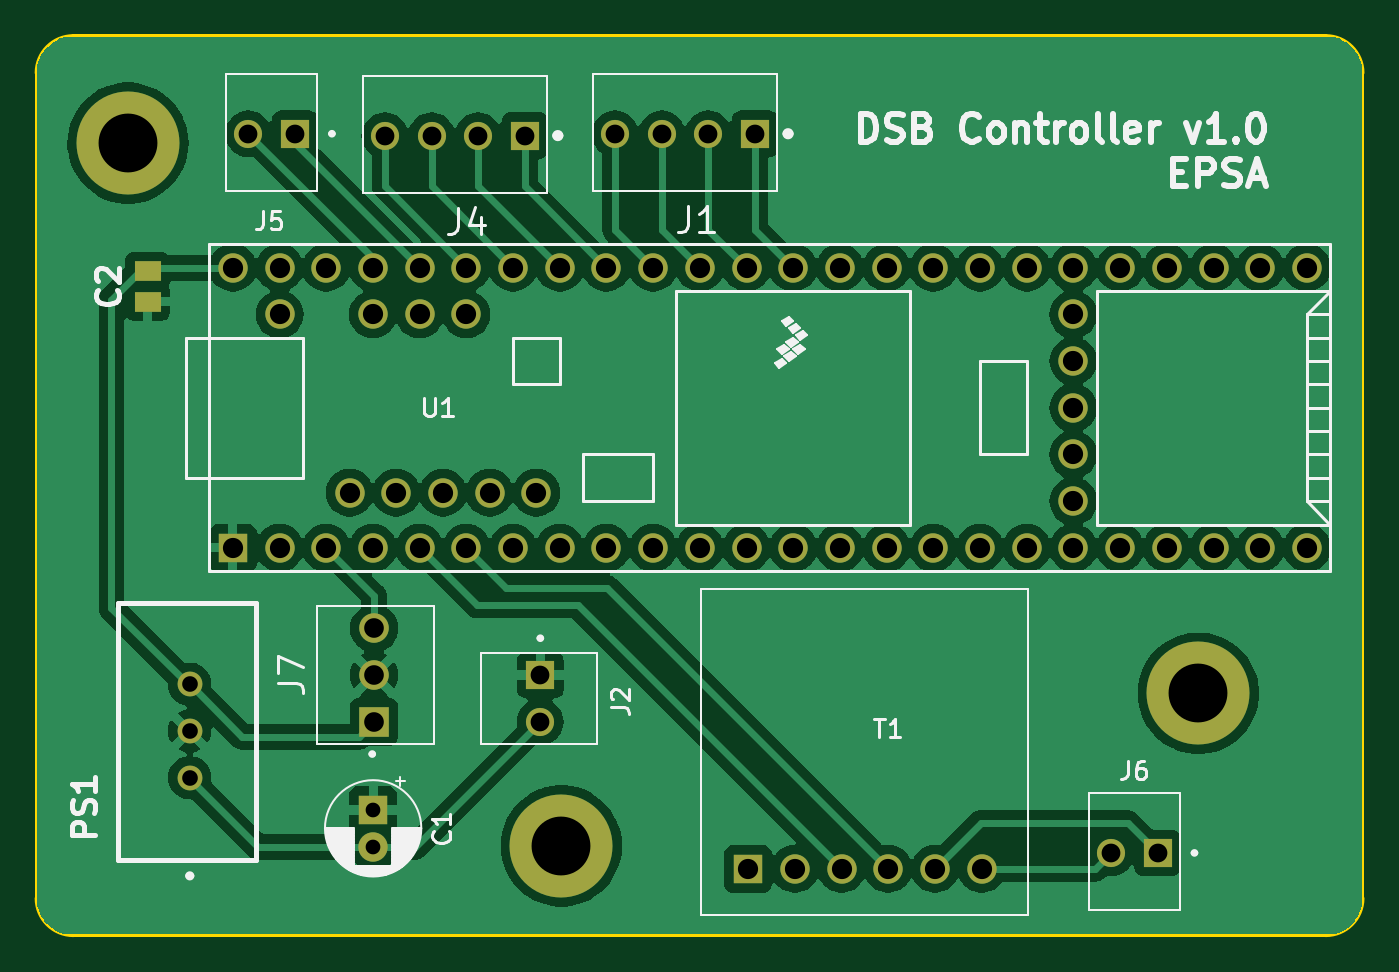
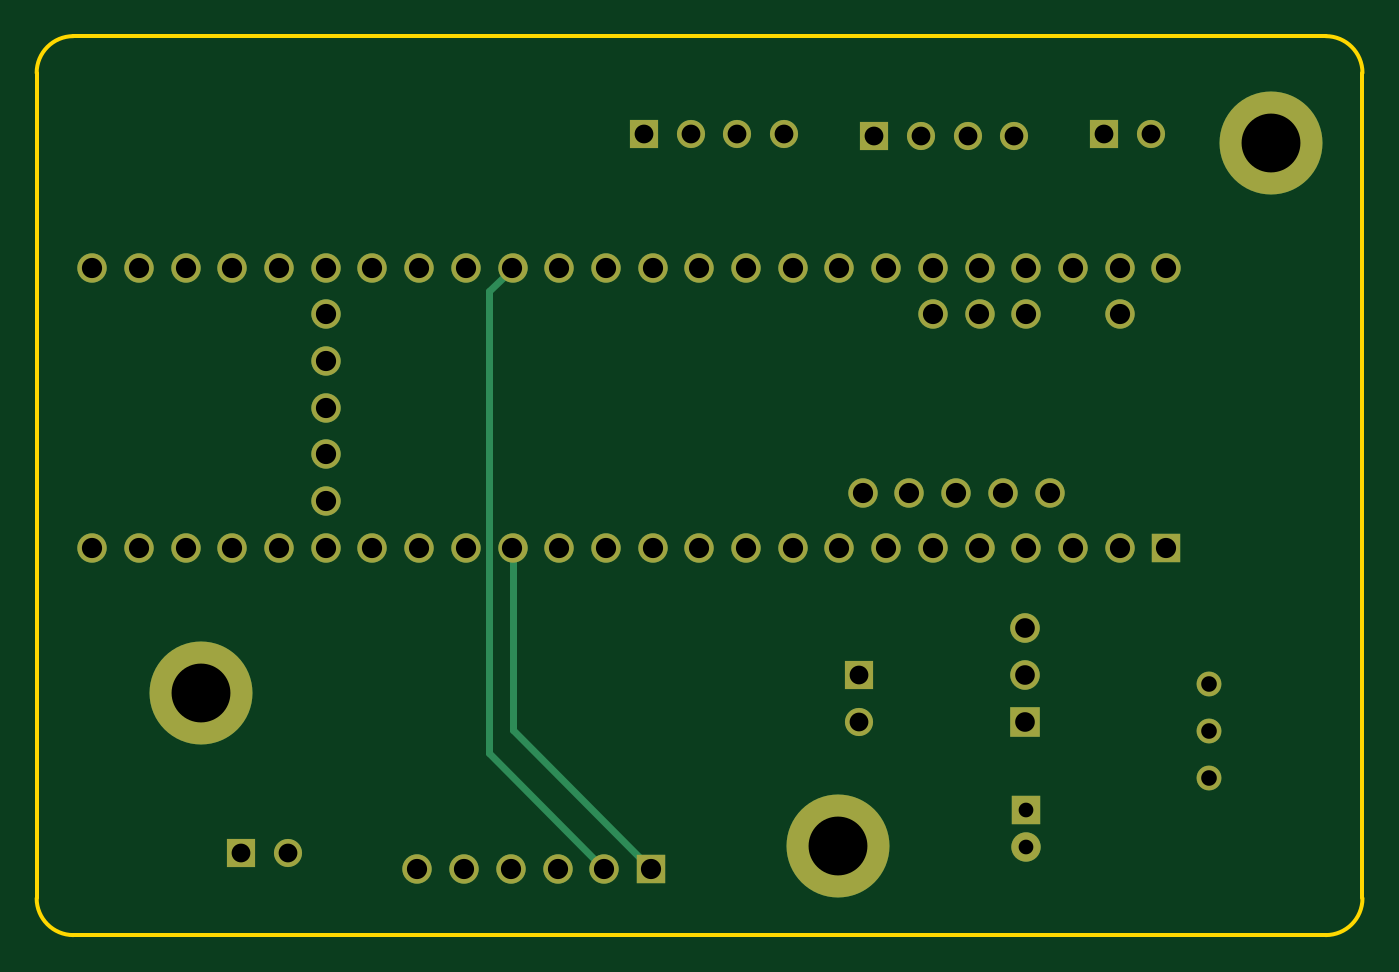
Circuit board: 11 layer files. Board 72.1 x 48.9 mm.
- bottom_copper: Screen Control-B_Cu.gbr (8402 bytes)
- bottom_mask: Screen Control-B_Mask.gbr (3302 bytes)
- paste: Screen Control-B_Paste.gbr (457 bytes)
- bottom_silk: Screen Control-B_Silkscreen.gbr (458 bytes)
- outline: Screen Control-Edge_Cuts.gbr (997 bytes)
- top_copper: Screen Control-F_Cu.gbr (132052 bytes)
- top_mask: Screen Control-F_Mask.gbr (3402 bytes)
- paste: Screen Control-F_Paste.gbr (557 bytes)
- top_silk: Screen Control-F_Silkscreen.gbr (33370 bytes)
- drill: Screen Control-NPTH.drl (265 bytes)
- drill: Screen Control-PTH.drl (2054 bytes)

=== bottom_copper: Screen Control-B_Cu.gbr (8402 bytes, source omitted) ===
=== bottom_mask: Screen Control-B_Mask.gbr ===
%TF.GenerationSoftware,KiCad,Pcbnew,8.0.2*%
%TF.CreationDate,2024-06-16T16:36:44+02:00*%
%TF.ProjectId,Screen Control,53637265-656e-4204-936f-6e74726f6c2e,rev?*%
%TF.SameCoordinates,Original*%
%TF.FileFunction,Soldermask,Bot*%
%TF.FilePolarity,Negative*%
%FSLAX46Y46*%
G04 Gerber Fmt 4.6, Leading zero omitted, Abs format (unit mm)*
G04 Created by KiCad (PCBNEW 8.0.2) date 2024-06-16 16:36:44*
%MOMM*%
%LPD*%
G01*
G04 APERTURE LIST*
%ADD10R,1.610000X1.610000*%
%ADD11C,1.610000*%
%ADD12C,5.600000*%
%ADD13R,1.530000X1.530000*%
%ADD14C,1.530000*%
%ADD15C,1.350000*%
%ADD16R,1.600000X1.600000*%
%ADD17C,1.600000*%
G04 APERTURE END LIST*
D10*
%TO.C,J7*%
X129590800Y-93624400D03*
D11*
X129590800Y-91084400D03*
X129590800Y-88544400D03*
%TD*%
D12*
%TO.C,*%
X139776200Y-100380800D03*
%TD*%
D13*
%TO.C,J2*%
X138633200Y-91084400D03*
D14*
X138633200Y-93624400D03*
%TD*%
D13*
%TO.C,J4*%
X137795000Y-61747400D03*
D14*
X135255000Y-61747400D03*
X132715000Y-61747400D03*
X130175000Y-61747400D03*
%TD*%
D15*
%TO.C,PS1*%
X119561600Y-96668200D03*
X119561600Y-94128200D03*
X119561600Y-91588200D03*
%TD*%
D12*
%TO.C,*%
X174421800Y-92075000D03*
%TD*%
D16*
%TO.C,C1*%
X129540000Y-98425000D03*
D17*
X129540000Y-100425000D03*
%TD*%
D13*
%TO.C,J1*%
X150317200Y-61645800D03*
D14*
X147777200Y-61645800D03*
X145237200Y-61645800D03*
X142697200Y-61645800D03*
%TD*%
D12*
%TO.C,*%
X116205000Y-62153800D03*
%TD*%
D13*
%TO.C,J5*%
X125298200Y-61645800D03*
D14*
X122758200Y-61645800D03*
%TD*%
D13*
%TO.C,J6*%
X172212000Y-100761800D03*
D14*
X169672000Y-100761800D03*
%TD*%
D16*
%TO.C,T1*%
X149936200Y-101625400D03*
D17*
X152476200Y-101625400D03*
X155016200Y-101625400D03*
X157556200Y-101625400D03*
X160096200Y-101625400D03*
X162636200Y-101625400D03*
%TD*%
D16*
%TO.C,U1*%
X121908581Y-84170000D03*
D17*
X124448581Y-84170000D03*
X126988581Y-84170000D03*
X129528581Y-84170000D03*
X132068581Y-84170000D03*
X134608581Y-84170000D03*
X137148581Y-84170000D03*
X139688581Y-84170000D03*
X142228581Y-84170000D03*
X144768581Y-84170000D03*
X147308581Y-84170000D03*
X149848581Y-84170000D03*
X152388581Y-84170000D03*
X154928581Y-84170000D03*
X157468581Y-84170000D03*
X160008581Y-84170000D03*
X162548581Y-84170000D03*
X165088581Y-84170000D03*
X167628581Y-84170000D03*
X170168581Y-84170000D03*
X172708581Y-84170000D03*
X175248581Y-84170000D03*
X177788581Y-84170000D03*
X180328581Y-84170000D03*
X167628581Y-81630000D03*
X167628581Y-79090000D03*
X167628581Y-76550000D03*
X167628581Y-74010000D03*
X167628581Y-71470000D03*
X180328581Y-68930000D03*
X177788581Y-68930000D03*
X175248581Y-68930000D03*
X172708581Y-68930000D03*
X170168581Y-68930000D03*
X167628581Y-68930000D03*
X165088581Y-68930000D03*
X162548581Y-68930000D03*
X160008581Y-68930000D03*
X157468581Y-68930000D03*
X154928581Y-68930000D03*
X152388581Y-68930000D03*
X149848581Y-68930000D03*
X147308581Y-68930000D03*
X144768581Y-68930000D03*
X142228581Y-68930000D03*
X139688581Y-68930000D03*
X137148581Y-68930000D03*
X134608581Y-68930000D03*
X132068581Y-68930000D03*
X129528581Y-68930000D03*
X126988581Y-68930000D03*
X124448581Y-68930000D03*
X121908581Y-68930000D03*
X124448581Y-71470000D03*
X129528581Y-71470000D03*
X132068581Y-71470000D03*
X134608581Y-71470000D03*
X128258581Y-81170000D03*
X130798581Y-81170000D03*
X133338581Y-81170000D03*
X135878581Y-81170000D03*
X138418581Y-81170000D03*
%TD*%
M02*

=== paste: Screen Control-B_Paste.gbr ===
%TF.GenerationSoftware,KiCad,Pcbnew,8.0.2*%
%TF.CreationDate,2024-06-16T16:36:44+02:00*%
%TF.ProjectId,Screen Control,53637265-656e-4204-936f-6e74726f6c2e,rev?*%
%TF.SameCoordinates,Original*%
%TF.FileFunction,Paste,Bot*%
%TF.FilePolarity,Positive*%
%FSLAX46Y46*%
G04 Gerber Fmt 4.6, Leading zero omitted, Abs format (unit mm)*
G04 Created by KiCad (PCBNEW 8.0.2) date 2024-06-16 16:36:44*
%MOMM*%
%LPD*%
G01*
G04 APERTURE LIST*
G04 APERTURE END LIST*
M02*

=== bottom_silk: Screen Control-B_Silkscreen.gbr ===
%TF.GenerationSoftware,KiCad,Pcbnew,8.0.2*%
%TF.CreationDate,2024-06-16T16:36:44+02:00*%
%TF.ProjectId,Screen Control,53637265-656e-4204-936f-6e74726f6c2e,rev?*%
%TF.SameCoordinates,Original*%
%TF.FileFunction,Legend,Bot*%
%TF.FilePolarity,Positive*%
%FSLAX46Y46*%
G04 Gerber Fmt 4.6, Leading zero omitted, Abs format (unit mm)*
G04 Created by KiCad (PCBNEW 8.0.2) date 2024-06-16 16:36:44*
%MOMM*%
%LPD*%
G01*
G04 APERTURE LIST*
G04 APERTURE END LIST*
M02*

=== outline: Screen Control-Edge_Cuts.gbr ===
%TF.GenerationSoftware,KiCad,Pcbnew,8.0.2*%
%TF.CreationDate,2024-06-16T16:36:44+02:00*%
%TF.ProjectId,Screen Control,53637265-656e-4204-936f-6e74726f6c2e,rev?*%
%TF.SameCoordinates,Original*%
%TF.FileFunction,Profile,NP*%
%FSLAX46Y46*%
G04 Gerber Fmt 4.6, Leading zero omitted, Abs format (unit mm)*
G04 Created by KiCad (PCBNEW 8.0.2) date 2024-06-16 16:36:44*
%MOMM*%
%LPD*%
G01*
G04 APERTURE LIST*
%TA.AperFunction,Profile*%
%ADD10C,0.200000*%
%TD*%
G04 APERTURE END LIST*
D10*
X111239300Y-103232200D02*
X111239300Y-58337200D01*
X181349900Y-56337200D02*
G75*
G02*
X183349900Y-58337200I0J-2000000D01*
G01*
X113239300Y-56337200D02*
X181349900Y-56337200D01*
X181349900Y-105232200D02*
X113239300Y-105232200D01*
X111239300Y-58337200D02*
G75*
G02*
X113239300Y-56337200I2000000J0D01*
G01*
X113239300Y-105232200D02*
G75*
G02*
X111239300Y-103232200I0J2000000D01*
G01*
X183349900Y-103232200D02*
G75*
G02*
X181349900Y-105232200I-2000000J0D01*
G01*
X183349900Y-58337200D02*
X183349900Y-103232200D01*
M02*

=== top_copper: Screen Control-F_Cu.gbr (132052 bytes, source omitted) ===
=== top_mask: Screen Control-F_Mask.gbr ===
%TF.GenerationSoftware,KiCad,Pcbnew,8.0.2*%
%TF.CreationDate,2024-06-16T16:36:44+02:00*%
%TF.ProjectId,Screen Control,53637265-656e-4204-936f-6e74726f6c2e,rev?*%
%TF.SameCoordinates,Original*%
%TF.FileFunction,Soldermask,Top*%
%TF.FilePolarity,Negative*%
%FSLAX46Y46*%
G04 Gerber Fmt 4.6, Leading zero omitted, Abs format (unit mm)*
G04 Created by KiCad (PCBNEW 8.0.2) date 2024-06-16 16:36:44*
%MOMM*%
%LPD*%
G01*
G04 APERTURE LIST*
%ADD10R,1.610000X1.610000*%
%ADD11C,1.610000*%
%ADD12C,5.600000*%
%ADD13R,1.530000X1.530000*%
%ADD14C,1.530000*%
%ADD15C,1.350000*%
%ADD16R,1.600000X1.600000*%
%ADD17C,1.600000*%
%ADD18R,1.470000X1.070000*%
G04 APERTURE END LIST*
D10*
%TO.C,J7*%
X129590800Y-93624400D03*
D11*
X129590800Y-91084400D03*
X129590800Y-88544400D03*
%TD*%
D12*
%TO.C,*%
X139776200Y-100380800D03*
%TD*%
D13*
%TO.C,J2*%
X138633200Y-91084400D03*
D14*
X138633200Y-93624400D03*
%TD*%
D13*
%TO.C,J4*%
X137795000Y-61747400D03*
D14*
X135255000Y-61747400D03*
X132715000Y-61747400D03*
X130175000Y-61747400D03*
%TD*%
D15*
%TO.C,PS1*%
X119561600Y-96668200D03*
X119561600Y-94128200D03*
X119561600Y-91588200D03*
%TD*%
D12*
%TO.C,*%
X174421800Y-92075000D03*
%TD*%
D16*
%TO.C,C1*%
X129540000Y-98425000D03*
D17*
X129540000Y-100425000D03*
%TD*%
D18*
%TO.C,C2*%
X117271800Y-70771600D03*
X117271800Y-69131600D03*
%TD*%
D13*
%TO.C,J1*%
X150317200Y-61645800D03*
D14*
X147777200Y-61645800D03*
X145237200Y-61645800D03*
X142697200Y-61645800D03*
%TD*%
D12*
%TO.C,*%
X116205000Y-62153800D03*
%TD*%
D13*
%TO.C,J5*%
X125298200Y-61645800D03*
D14*
X122758200Y-61645800D03*
%TD*%
D13*
%TO.C,J6*%
X172212000Y-100761800D03*
D14*
X169672000Y-100761800D03*
%TD*%
D16*
%TO.C,T1*%
X149936200Y-101625400D03*
D17*
X152476200Y-101625400D03*
X155016200Y-101625400D03*
X157556200Y-101625400D03*
X160096200Y-101625400D03*
X162636200Y-101625400D03*
%TD*%
D16*
%TO.C,U1*%
X121908581Y-84170000D03*
D17*
X124448581Y-84170000D03*
X126988581Y-84170000D03*
X129528581Y-84170000D03*
X132068581Y-84170000D03*
X134608581Y-84170000D03*
X137148581Y-84170000D03*
X139688581Y-84170000D03*
X142228581Y-84170000D03*
X144768581Y-84170000D03*
X147308581Y-84170000D03*
X149848581Y-84170000D03*
X152388581Y-84170000D03*
X154928581Y-84170000D03*
X157468581Y-84170000D03*
X160008581Y-84170000D03*
X162548581Y-84170000D03*
X165088581Y-84170000D03*
X167628581Y-84170000D03*
X170168581Y-84170000D03*
X172708581Y-84170000D03*
X175248581Y-84170000D03*
X177788581Y-84170000D03*
X180328581Y-84170000D03*
X167628581Y-81630000D03*
X167628581Y-79090000D03*
X167628581Y-76550000D03*
X167628581Y-74010000D03*
X167628581Y-71470000D03*
X180328581Y-68930000D03*
X177788581Y-68930000D03*
X175248581Y-68930000D03*
X172708581Y-68930000D03*
X170168581Y-68930000D03*
X167628581Y-68930000D03*
X165088581Y-68930000D03*
X162548581Y-68930000D03*
X160008581Y-68930000D03*
X157468581Y-68930000D03*
X154928581Y-68930000D03*
X152388581Y-68930000D03*
X149848581Y-68930000D03*
X147308581Y-68930000D03*
X144768581Y-68930000D03*
X142228581Y-68930000D03*
X139688581Y-68930000D03*
X137148581Y-68930000D03*
X134608581Y-68930000D03*
X132068581Y-68930000D03*
X129528581Y-68930000D03*
X126988581Y-68930000D03*
X124448581Y-68930000D03*
X121908581Y-68930000D03*
X124448581Y-71470000D03*
X129528581Y-71470000D03*
X132068581Y-71470000D03*
X134608581Y-71470000D03*
X128258581Y-81170000D03*
X130798581Y-81170000D03*
X133338581Y-81170000D03*
X135878581Y-81170000D03*
X138418581Y-81170000D03*
%TD*%
M02*

=== paste: Screen Control-F_Paste.gbr ===
%TF.GenerationSoftware,KiCad,Pcbnew,8.0.2*%
%TF.CreationDate,2024-06-16T16:36:44+02:00*%
%TF.ProjectId,Screen Control,53637265-656e-4204-936f-6e74726f6c2e,rev?*%
%TF.SameCoordinates,Original*%
%TF.FileFunction,Paste,Top*%
%TF.FilePolarity,Positive*%
%FSLAX46Y46*%
G04 Gerber Fmt 4.6, Leading zero omitted, Abs format (unit mm)*
G04 Created by KiCad (PCBNEW 8.0.2) date 2024-06-16 16:36:44*
%MOMM*%
%LPD*%
G01*
G04 APERTURE LIST*
%ADD10R,1.470000X1.070000*%
G04 APERTURE END LIST*
D10*
%TO.C,C2*%
X117271800Y-70771600D03*
X117271800Y-69131600D03*
%TD*%
M02*

=== top_silk: Screen Control-F_Silkscreen.gbr (33370 bytes, source omitted) ===
=== drill: Screen Control-NPTH.drl ===
M48
; DRILL file {KiCad 8.0.2} date 2024-06-16T16:36:41+0200
; FORMAT={-:-/ absolute / inch / decimal}
; #@! TF.CreationDate,2024-06-16T16:36:41+02:00
; #@! TF.GenerationSoftware,Kicad,Pcbnew,8.0.2
; #@! TF.FileFunction,NonPlated,1,2,NPTH
FMAT,2
INCH
%
G90
G05
M30

=== drill: Screen Control-PTH.drl ===
M48
; DRILL file {KiCad 8.0.2} date 2024-06-16T16:36:41+0200
; FORMAT={-:-/ absolute / inch / decimal}
; #@! TF.CreationDate,2024-06-16T16:36:41+02:00
; #@! TF.GenerationSoftware,Kicad,Pcbnew,8.0.2
; #@! TF.FileFunction,Plated,1,2,PTH
FMAT,2
INCH
; #@! TA.AperFunction,Plated,PTH,ComponentDrill
T1C0.0315
; #@! TA.AperFunction,Plated,PTH,ComponentDrill
T2C0.0335
; #@! TA.AperFunction,Plated,PTH,ComponentDrill
T3C0.0402
; #@! TA.AperFunction,Plated,PTH,ComponentDrill
T4C0.0421
; #@! TA.AperFunction,Plated,PTH,ComponentDrill
T5C0.0433
; #@! TA.AperFunction,Plated,PTH,ComponentDrill
T6C0.1260
%
G90
G05
T1
X5.1Y-3.875
X5.1Y-3.9537
T2
X4.7071Y-3.6058
X4.7071Y-3.7058
X4.7071Y-3.8058
T3
X4.833Y-2.427
X4.933Y-2.427
X5.125Y-2.431
X5.225Y-2.431
X5.325Y-2.431
X5.425Y-2.431
X5.458Y-3.586
X5.458Y-3.686
X5.618Y-2.427
X5.718Y-2.427
X5.818Y-2.427
X5.918Y-2.427
X6.68Y-3.967
X6.78Y-3.967
T4
X5.102Y-3.486
X5.102Y-3.586
X5.102Y-3.686
T5
X4.7996Y-2.7138
X4.7996Y-3.3138
X4.8996Y-2.7138
X4.8996Y-2.8138
X4.8996Y-3.3138
X4.9996Y-2.7138
X4.9996Y-3.3138
X5.0496Y-3.1957
X5.0996Y-2.7138
X5.0996Y-2.8138
X5.0996Y-3.3138
X5.1496Y-3.1957
X5.1996Y-2.7138
X5.1996Y-2.8138
X5.1996Y-3.3138
X5.2496Y-3.1957
X5.2996Y-2.7138
X5.2996Y-2.8138
X5.2996Y-3.3138
X5.3496Y-3.1957
X5.3996Y-2.7138
X5.3996Y-3.3138
X5.4496Y-3.1957
X5.4996Y-2.7138
X5.4996Y-3.3138
X5.5996Y-2.7138
X5.5996Y-3.3138
X5.6996Y-2.7138
X5.6996Y-3.3138
X5.7996Y-2.7138
X5.7996Y-3.3138
X5.8996Y-2.7138
X5.8996Y-3.3138
X5.903Y-4.001
X5.9996Y-2.7138
X5.9996Y-3.3138
X6.003Y-4.001
X6.0996Y-2.7138
X6.0996Y-3.3138
X6.103Y-4.001
X6.1996Y-2.7138
X6.1996Y-3.3138
X6.203Y-4.001
X6.2996Y-2.7138
X6.2996Y-3.3138
X6.303Y-4.001
X6.3996Y-2.7138
X6.3996Y-3.3138
X6.403Y-4.001
X6.4996Y-2.7138
X6.4996Y-3.3138
X6.5996Y-2.7138
X6.5996Y-2.8138
X6.5996Y-2.9138
X6.5996Y-3.0138
X6.5996Y-3.1138
X6.5996Y-3.2138
X6.5996Y-3.3138
X6.6996Y-2.7138
X6.6996Y-3.3138
X6.7996Y-2.7138
X6.7996Y-3.3138
X6.8996Y-2.7138
X6.8996Y-3.3138
X6.9996Y-2.7138
X6.9996Y-3.3138
X7.0996Y-2.7138
X7.0996Y-3.3138
T6
X4.575Y-2.447
X5.503Y-3.952
X6.867Y-3.625
M30

